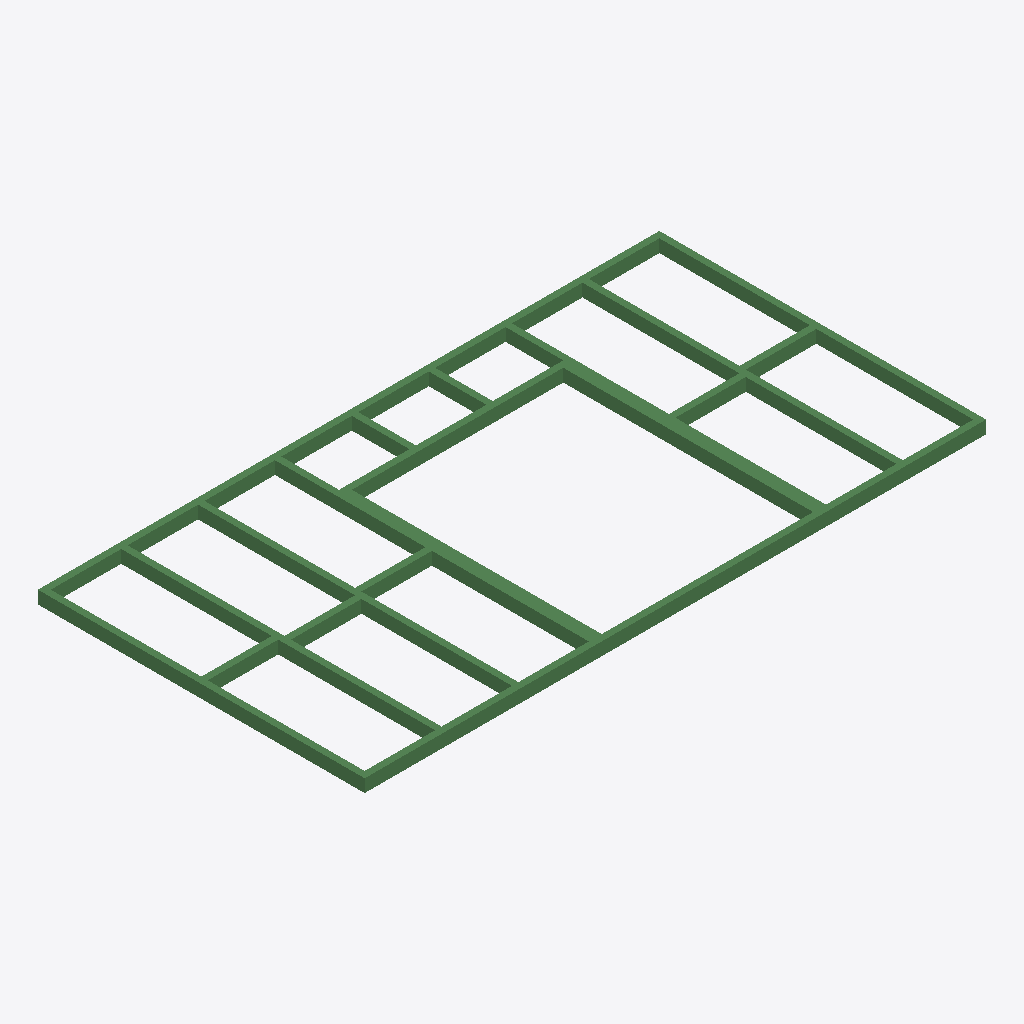
Isometric view of an IFC building model (IFC-SPF (STEP), schema IFC4, length unit millimetre), seen from the south-west, elements coloured by IFC class: 19 beams (green).
Extent 4.8 m × 2.5 m × 0.1 m (x, y, z). Storeys (2): Level 1 at 0.00 m; Level 2 at 3.00 m. Elements (19): 19 IfcBeam.

HEADER;
FILE_DESCRIPTION(('ViewDefinition [ReferenceView_V1.2]','RevitIdentifiers [VersionGUID: d32c7e71-56f0-4243-9555-3bfe74d4984e, NumberOfSaves: 3]','CoordinateReference [CoordinateBase: Shared Coordinates]','ExchangeRequirement [Structural]'),'2;1');
FILE_NAME('timberwallframe_5_19beam.ifc','2025-03-04T23:12:59+10:00',(''),(''),'ODA SDAI 24.11','Autodesk Revit 25.0.2.419 (ENG) - IFC 25.0.2.419','');
FILE_SCHEMA(('IFC4'));
ENDSEC;
DATA;
#27=IFCPROJECT('25XaED_2b2OvLkOdCkL0zX',#18,'Project Number',$,$,'Project Name','Project Status',(#22),#819);
#42=IFCSITE('25XaED_2b2OvLkOdCkL0zZ',#18,'Default',$,$,#41,$,$,.ELEMENT.,(51,30,23,112487),(0,-7,-37,-956022),0.0,$,$);
#32=IFCBUILDING('25XaED_2b2OvLkOdCkL0zW',#18,'',$,$,#30,$,'',.ELEMENT.,$,$,#31);
#35=IFCBUILDINGSTOREY('1w2kgyXAD2C9c7QsT4npO9',#18,'Level 1',$,'Level:Level Head - FFL',#34,$,'Level 1',.ELEMENT.,0.0);
#39=IFCBUILDINGSTOREY('1w2kgyXAD2C9c7QsT4npsv',#18,'Level 2',$,'Level:Level Head - FFL',#38,$,'Level 2',.ELEMENT.,3000.0);
#369=IFCBEAM('0O3$km49fEfQzLFDYucfQh',#18,'Timber:50x100:437396',$,'Timber:50x100',#368,#365,'437396',.BEAM.);
#82=IFCBEAM('0O3$km49fEfQzLFDYucfpz',#18,'Timber:50x100:435906',$,'Timber:50x100',#81,#78,'435906',.BEAM.);
#514=IFCBEAM('0O3$km49fEfQzLFDYucfUG',#18,'Timber:50x100:437679',$,'Timber:50x100',#513,#510,'437679',.BEAM.);
#133=IFCBEAM('0O3$km49fEfQzLFDYucftD',#18,'Timber:50x100:436210',$,'Timber:50x100',#132,#129,'436210',.BEAM.);
#293=IFCBEAM('0O3$km49fEfQzLFDYucfOg',#18,'Timber:50x100:437269',$,'Timber:50x100',#292,#289,'437269',.BEAM.);
#394=IFCBEAM('0O3$km49fEfQzLFDYucfR8',#18,'Timber:50x100:437495',$,'Timber:50x100',#393,#390,'437495',.BEAM.);
#609=IFCBEAM('3JB7vnLl12GvLLE$vqqYjX',#18,'Timber:50x100:439087',$,'Timber:50x100',#608,#605,'439087',.BEAM.);
#205=IFCBEAM('0O3$km49fEfQzLFDYucf6R',#18,'Timber:50x100:437156',$,'Timber:50x100',#204,#201,'437156',.BEAM.);
#659=IFCBEAM('3JB7vnLl12GvLLE$vqqYl$',#18,'Timber:50x100:439217',$,'Timber:50x100',#658,#655,'439217',.BEAM.);
#178=IFCBEAM('0O3$km49fEfQzLFDYucf8P',#18,'Timber:50x100:436262',$,'Timber:50x100',#177,#174,'436262',.BEAM.);
#344=IFCBEAM('0O3$km49fEfQzLFDYucfPJ',#18,'Timber:50x100:437356',$,'Timber:50x100',#343,#340,'437356',.BEAM.);
#557=IFCBEAM('3JB7vnLl12GvLLE$vqqYhl',#18,'Timber:50x100:438945',$,'Timber:50x100',#556,#553,'438945',.BEAM.);
#634=IFCBEAM('3JB7vnLl12GvLLE$vqqYik',#18,'Timber:50x100:439136',$,'Timber:50x100',#633,#630,'439136',.BEAM.);
#319=IFCBEAM('0O3$km49fEfQzLFDYucfPo',#18,'Timber:50x100:437325',$,'Timber:50x100',#318,#315,'437325',.BEAM.);
#248=IFCBEAM('0O3$km49fEfQzLFDYucf7b',#18,'Timber:50x100:437210',$,'Timber:50x100',#247,#244,'437210',.BEAM.);
#489=IFCBEAM('0O3$km49fEfQzLFDYucfUz',#18,'Timber:50x100:437634',$,'Timber:50x100',#488,#485,'437634',.BEAM.);
#584=IFCBEAM('3JB7vnLl12GvLLE$vqqYgd',#18,'Timber:50x100:439017',$,'Timber:50x100',#583,#580,'439017',.BEAM.);
#437=IFCBEAM('0O3$km49fEfQzLFDYucfSL',#18,'Timber:50x100:437546',$,'Timber:50x100',#436,#433,'437546',.BEAM.);
#464=IFCBEAM('0O3$km49fEfQzLFDYucfTz',#18,'Timber:50x100:437570',$,'Timber:50x100',#463,#460,'437570',.BEAM.);
ENDSEC;
